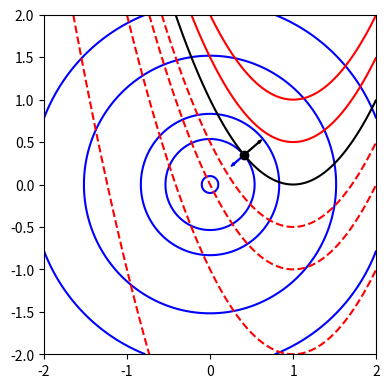

Write the Python code that produced this figure.
import numpy as np
import matplotlib.pyplot as plt

def f(x,y):
    return np.exp(-x**2-y**2)

def g(x,y):
    return y-(x-1)**2

def dfdx(x,y):
    return -2*x*f(x,y)

def dfdy(x,y):
    return -2*y*f(x,y)

def dgdx(x,y):
    return -2*(x-1)

def dgdy(x,y):
    return 1

x = np.linspace(-2.0,2.0,200)
y = x.copy()

xx,yy = np.meshgrid(x,y)

fig = plt.figure(dpi=200,figsize=(4,4))
ax1 = fig.add_subplot(111)

ax1.contour(xx,yy,f(xx,yy),colors='b',levels=[0.01,0.1,0.5,0.75,0.99])
ax1.contour(xx,yy,g(xx,yy),colors='r',levels=[-5.0,-2.0,-1.0,-0.5,0.5,1.0])
ax1.contour(xx,yy,g(xx,yy),colors='k',levels=[0.0])

xopt = 0.41025
yopt = (xopt-1)**2
ax1.plot(xopt,yopt,'ko')
grad_scale = 1.5e-1
ax1.arrow(xopt,yopt,grad_scale*dgdx(xopt,yopt),grad_scale*dgdy(xopt,yopt),width=1e-2,color='k')
grad_scale = 2e-1
ax1.arrow(xopt,yopt,grad_scale*dfdx(xopt,yopt),grad_scale*dfdy(xopt,yopt),width=1e-2,color='b')

fig.tight_layout()
plt.show()